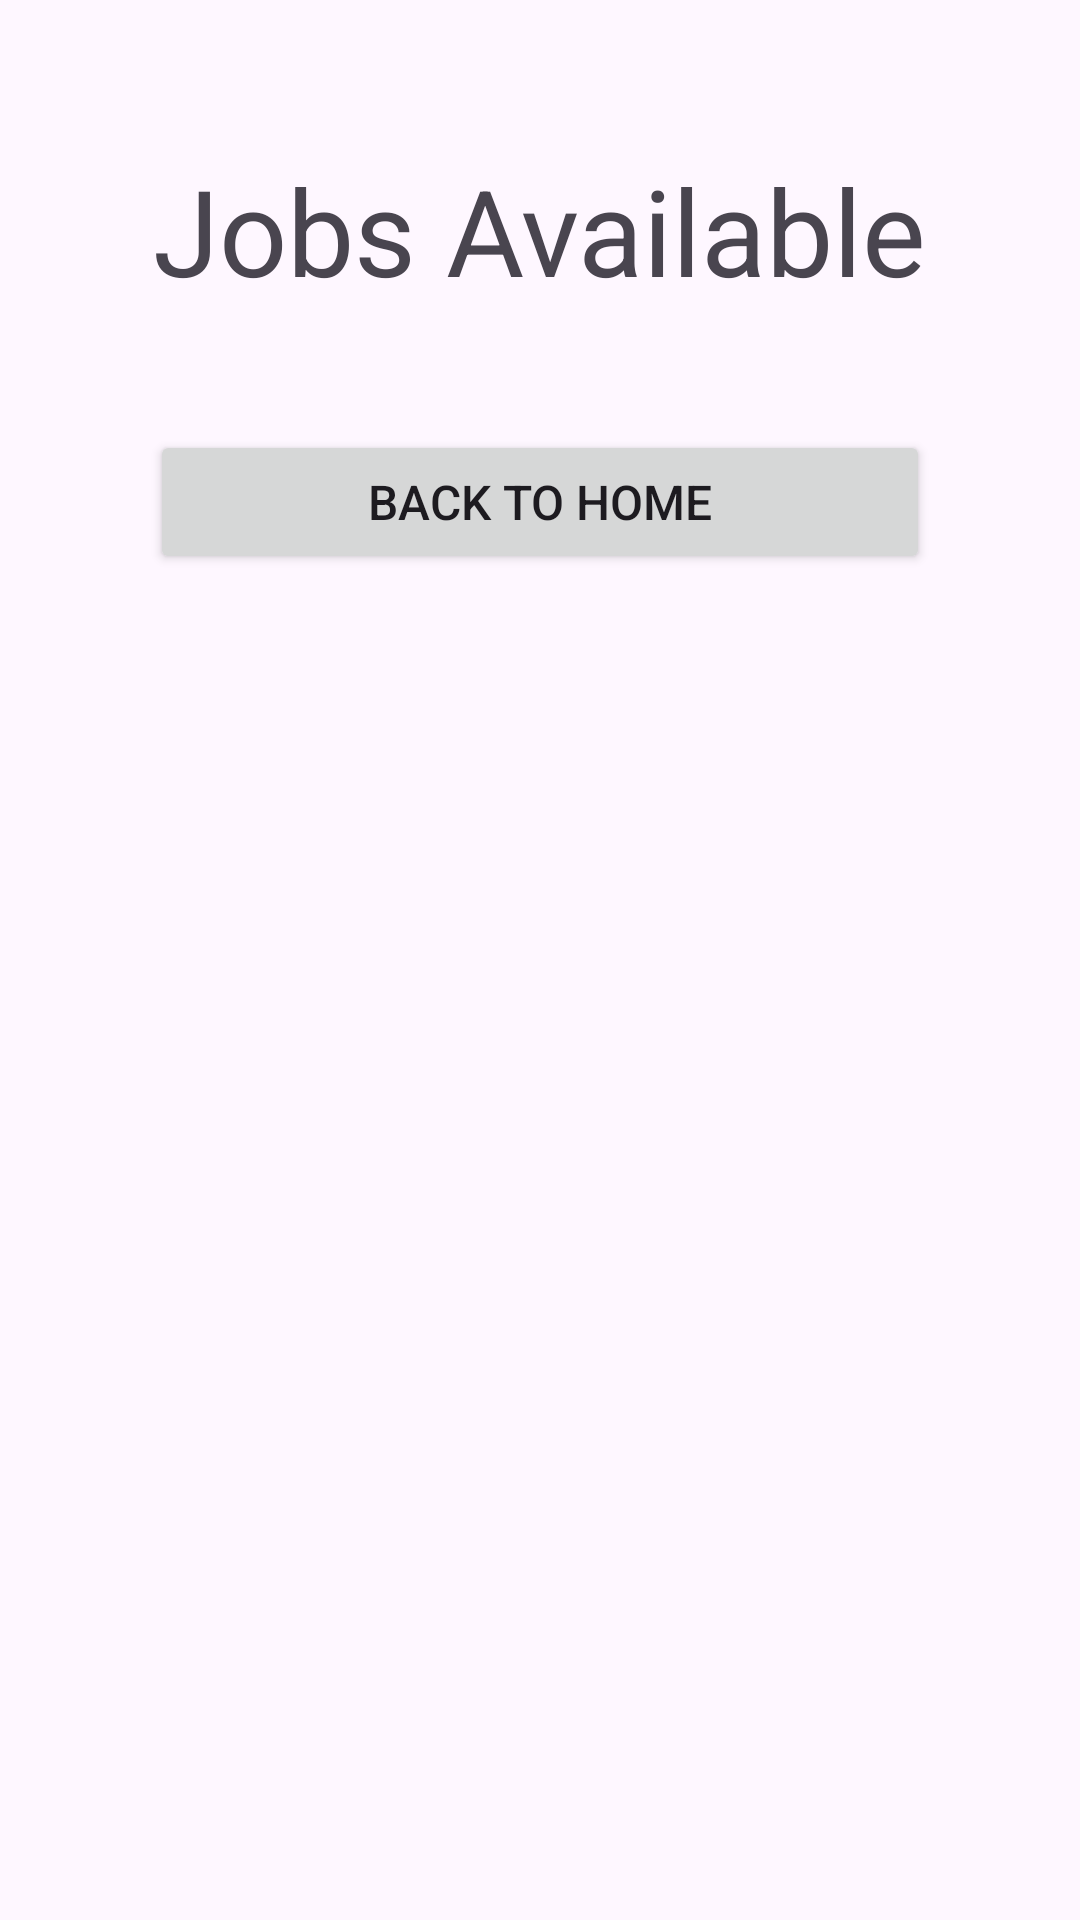

Reconstruct the res/layout file that produces this screen, plus the resources it refers to.
<!-- AndroidManifest.xml: application theme Theme.T4W -->
<!-- res/layout/pjob.xml -->
<?xml version="1.0" encoding="utf-8"?>
<RelativeLayout
    xmlns:android="http://schemas.android.com/apk/res/android"
    xmlns:tools="http://schemas.android.com/tools"
    tools:context=".JobPage"

    android:layout_width="match_parent"
    android:layout_height="match_parent">

    <LinearLayout
        android:layout_width="match_parent"
        android:layout_height="match_parent"
        android:layout_gravity="center"
        android:layout_margin="10dp"
        android:padding="20dp"
        android:orientation="vertical">

        <TextView
            android:id="@+id/jTitle"

            android:layout_width="wrap_content"
            android:layout_height="wrap_content"
            android:layout_gravity="center_horizontal"
            android:layout_margin="20dp"

            android:text="Jobs Available"
            android:textSize="40dp"/>

        <androidx.recyclerview.widget.RecyclerView
            android:id="@+id/jPage"

            android:layout_width="match_parent"
            android:layout_height="wrap_content"
            android:orientation="vertical"/>

        <Button
            android:id="@+id/jReturn"

            android:layout_width="match_parent"
            android:layout_height="wrap_content"
            android:layout_margin="20dp"

            android:text="Back To Home"
            android:textSize="16dp"/>
    </LinearLayout>
</RelativeLayout>
<!-- resources referenced by this layout -->
<resources>
  <style name="Theme.T4W" parent="Base.Theme.T4W" />
  <style name="Base.Theme.T4W" parent="Theme.Material3.DayNight.NoActionBar">
          
          
      </style>
</resources>
